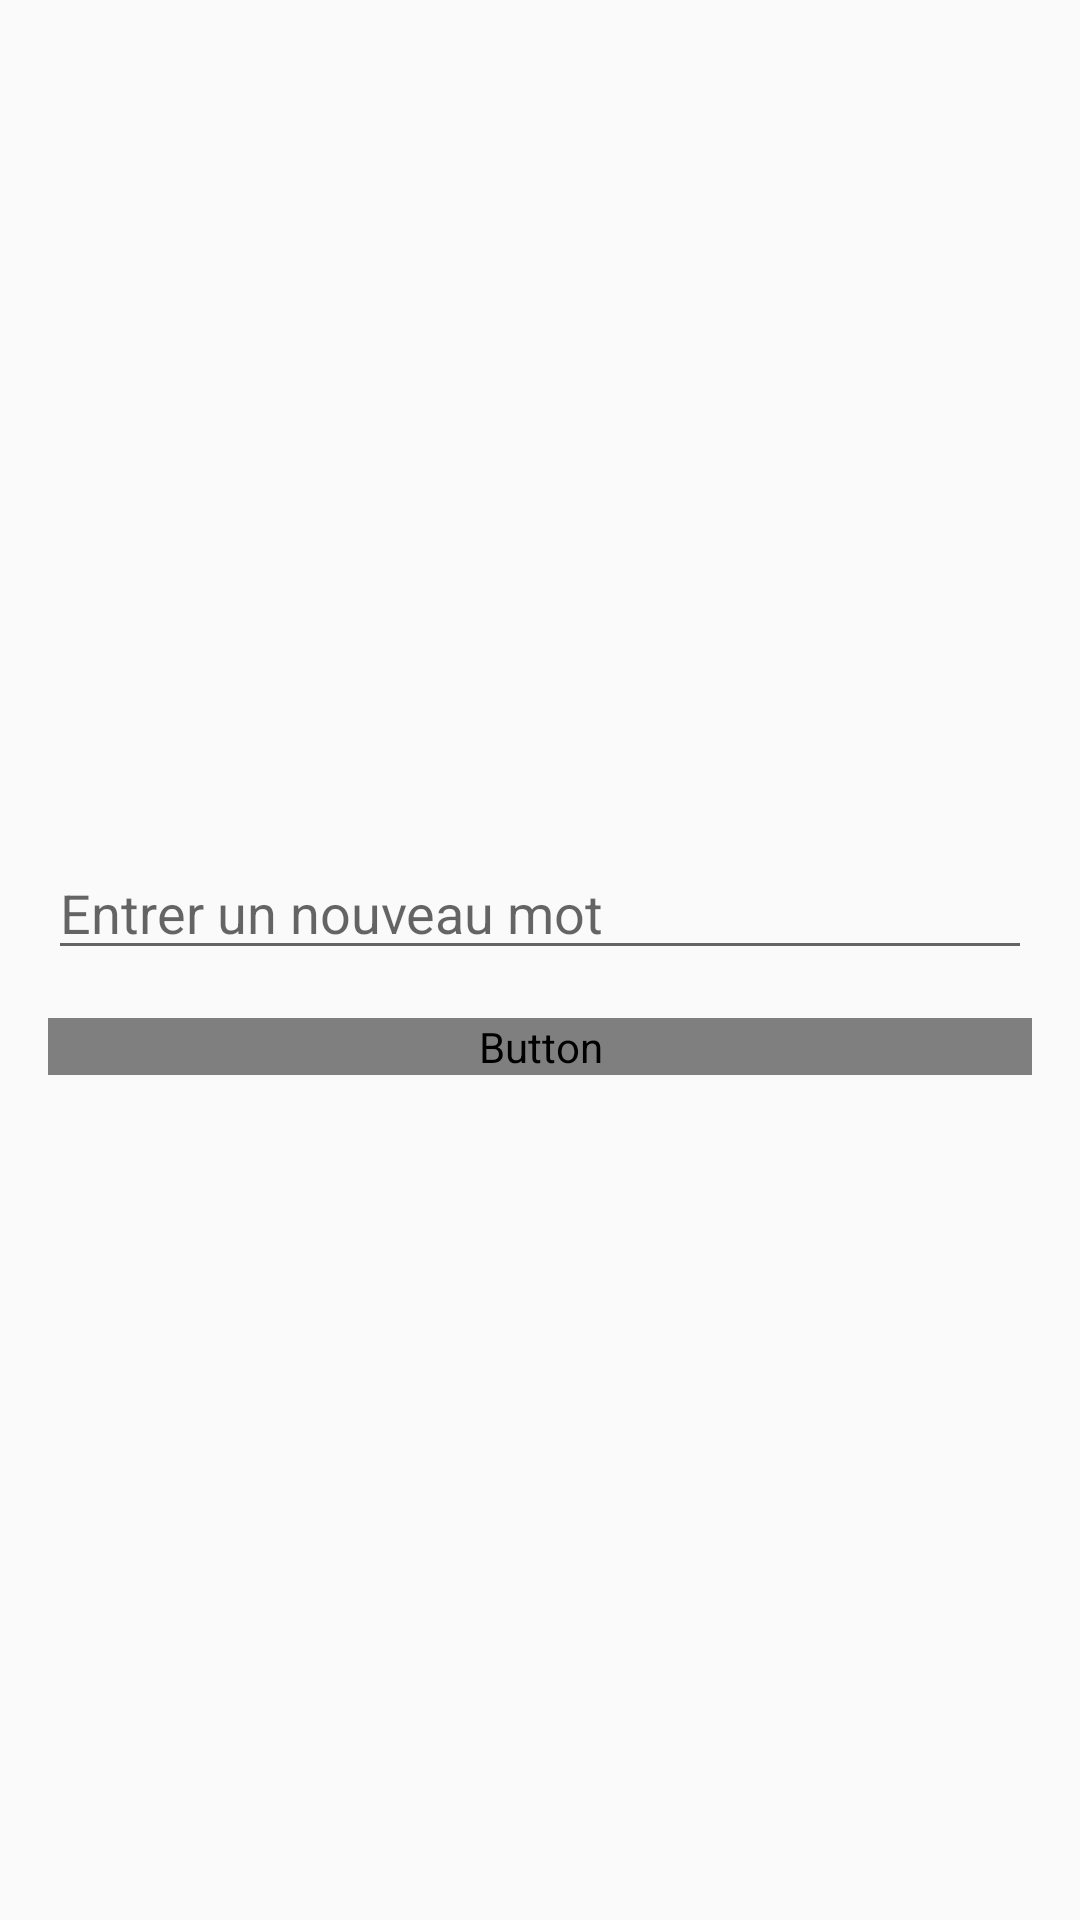

Android layout source for this screen:
<!-- AndroidManifest.xml: application theme AppTheme -->
<!-- res/layout/new_word_fragment.xml -->
<?xml version="1.0" encoding="utf-8"?>
<androidx.constraintlayout.widget.ConstraintLayout xmlns:android="http://schemas.android.com/apk/res/android"
    xmlns:app="http://schemas.android.com/apk/res-auto"
    xmlns:tools="http://schemas.android.com/tools"
    android:layout_width="match_parent"
    android:layout_height="match_parent"
    tools:context=".ui.NewWordFragment">

    <androidx.constraintlayout.widget.ConstraintLayout
        android:layout_width="match_parent"
        android:layout_height="wrap_content"
        app:layout_constraintBottom_toBottomOf="parent"
        app:layout_constraintTop_toTopOf="parent">

        <EditText
            android:id="@+id/edit_word"
            android:layout_width="match_parent"
            android:layout_height="wrap_content"
            android:layout_margin="@dimen/big_padding"
            android:hint="Entrer un nouveau mot"
            android:inputType="textAutoComplete"
            android:textSize="18sp"
            app:layout_constraintBottom_toTopOf="@+id/button_save"
            tools:layout_editor_absoluteX="16dp" />

        <Button
            android:id="@+id/button_save"
            android:layout_width="match_parent"
            android:layout_height="wrap_content"
            android:layout_margin="@dimen/big_padding"
            android:background="@color/colorPrimary"
            android:text="Enregistrer"
            android:textColor="@color/buttonLabel"
            app:layout_constraintTop_toTopOf="@id/edit_word" />
    </androidx.constraintlayout.widget.ConstraintLayout>

</androidx.constraintlayout.widget.ConstraintLayout>
<!-- resources referenced by this layout -->
<resources>
  <dimen name="big_padding">16dp</dimen>
  <style name="AppTheme" parent="Theme.AppCompat.Light.DarkActionBar">
          
          <item name="colorPrimary">@color/colorPrimary</item>
          <item name="colorPrimaryDark">@color/colorPrimaryDark</item>
          <item name="colorAccent">@color/colorAccent</item>
      </style>
  <!-- not gathered from this repository: default colours our renderer supplied (Android Studio template values) -->
  <color name="colorPrimary">#FF6200EE</color>
  <color name="colorPrimaryDark">#FF3700B3</color>
  <color name="colorAccent">#FF03DAC5</color>
</resources>
